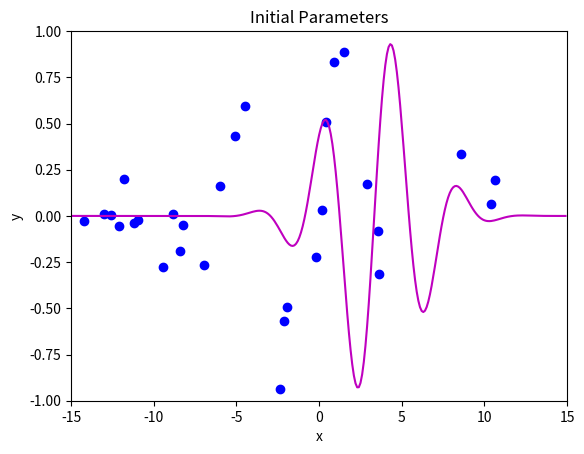
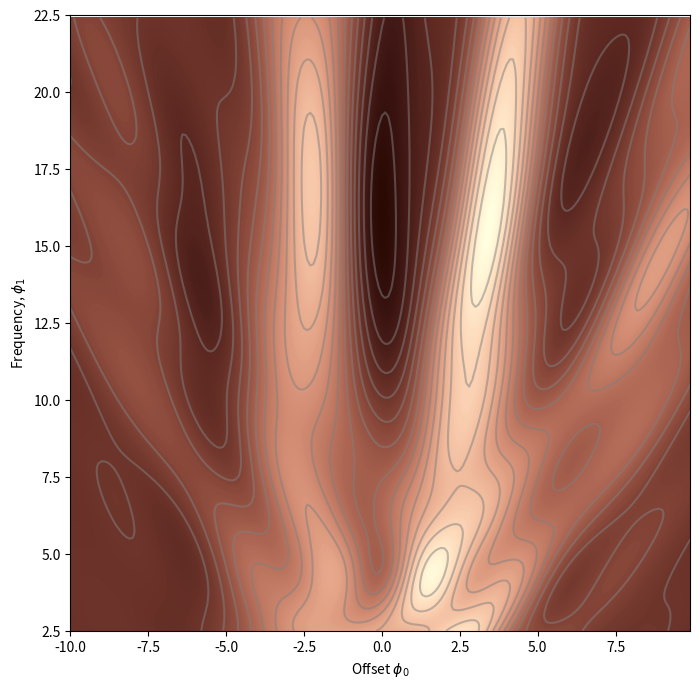
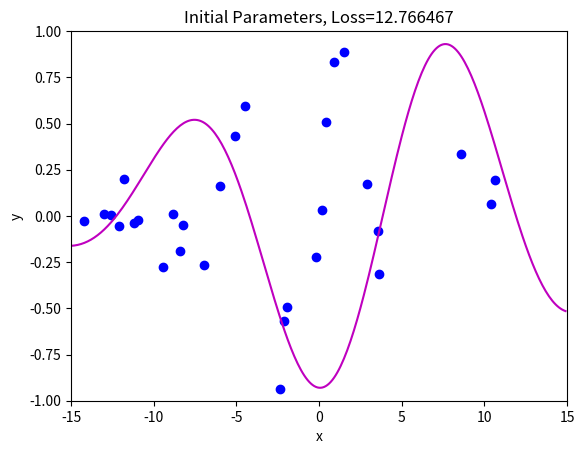
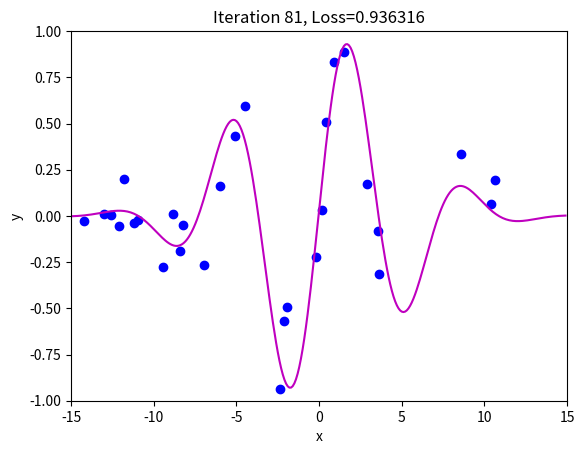
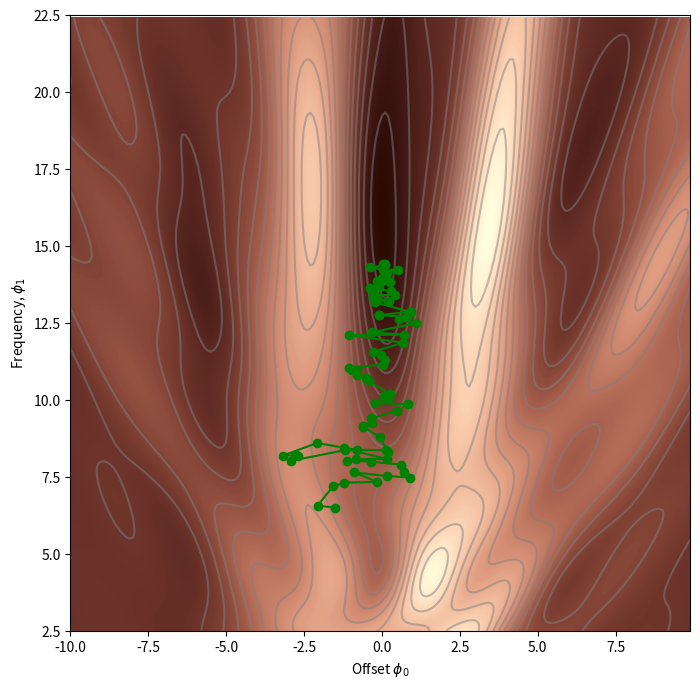
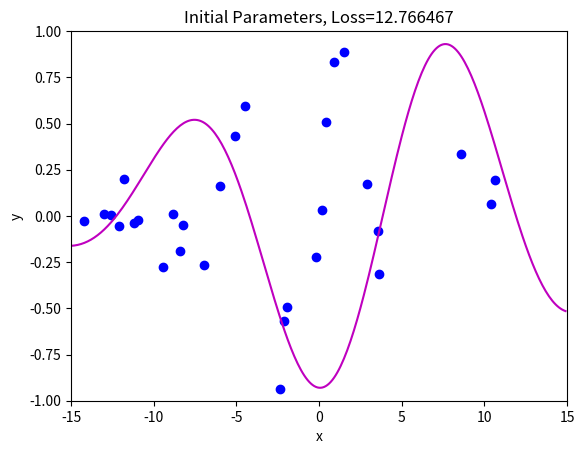
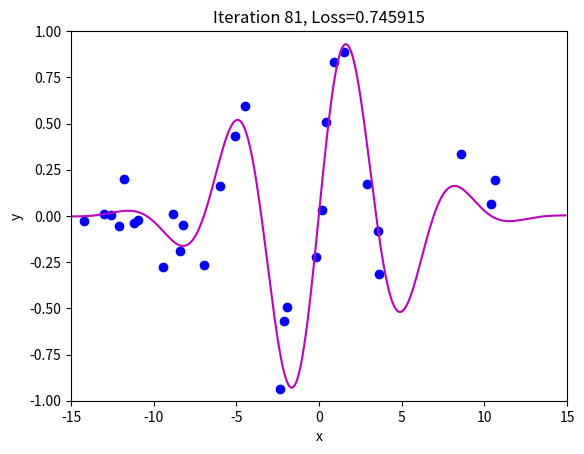
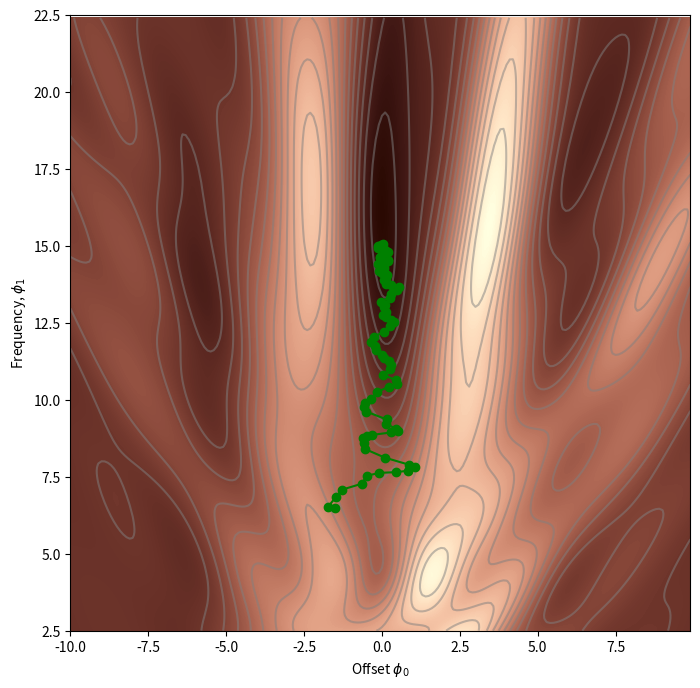
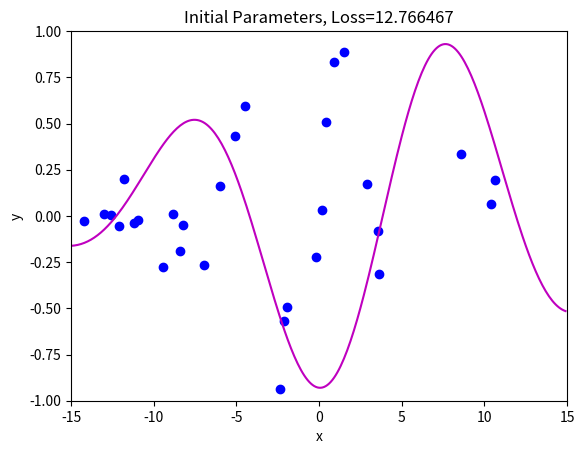
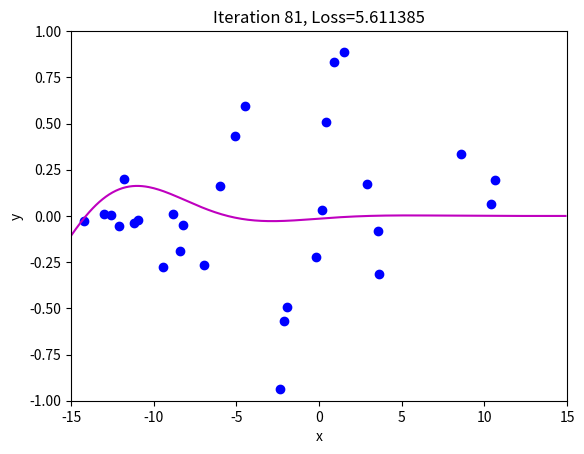
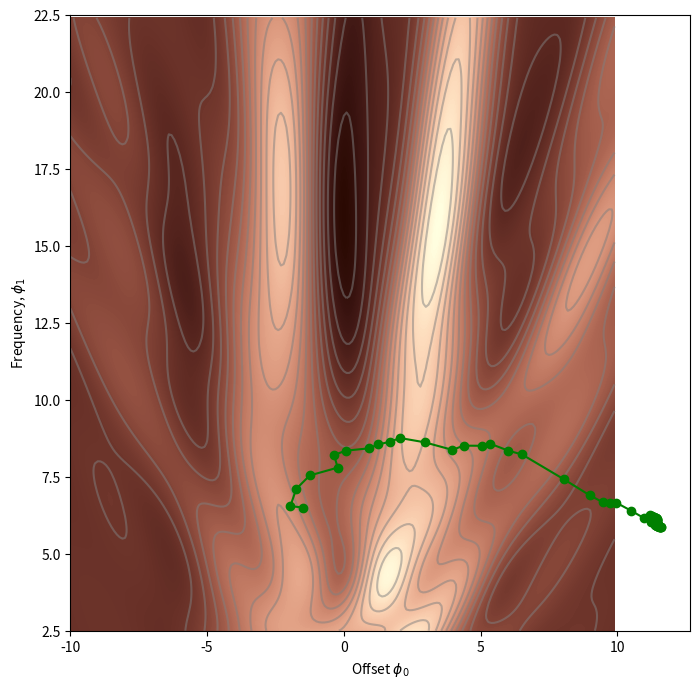

Here is the Python script that generated these plots, in order:
import numpy as np
import matplotlib.pyplot as plt
from matplotlib import cm
from matplotlib.colors import ListedColormap

data = np.array([[-1.920e+00,-1.422e+01,1.490e+00,-1.940e+00,-2.389e+00,-5.090e+00,
                  -8.861e+00,3.578e+00,-6.010e+00,-6.995e+00,3.634e+00,8.743e-01,
                  -1.096e+01,4.073e-01,-9.467e+00,8.560e+00,1.062e+01,-1.729e-01,
                  1.040e+01,-1.261e+01,1.574e-01,-1.304e+01,-2.156e+00,-1.210e+01,
                  -1.119e+01,2.902e+00,-8.220e+00,-1.179e+01,-8.391e+00,-4.505e+00],
                 [-1.051e+00,-2.482e-02,8.896e-01,-4.943e-01,-9.371e-01,4.306e-01,
                  9.577e-03,-7.944e-02 ,1.624e-01,-2.682e-01,-3.129e-01,8.303e-01,
                  -2.365e-02,5.098e-01,-2.777e-01,3.367e-01,1.927e-01,-2.222e-01,
                  6.352e-02,6.888e-03,3.224e-02,1.091e-02,-5.706e-01,-5.258e-02,
                  -3.666e-02,1.709e-01,-4.805e-02,2.008e-01,-1.904e-01,5.952e-01]])

def Model(phi,x):
    sin_component=np.sin(phi[0]+0.06*phi[1]*x)
    gauss_component=np.exp(-(phi[0]+0.06*phi[1]*x)*(phi[0]+0.06*phi[1]*x)/32)
    y_pred=sin_component*gauss_component
    return y_pred

def DrawModel(data,model,phi,title=None):
    x_model=np.arange(-15,15,0.1)
    y_model=model(phi,x_model)
    fix,ax=plt.subplots()
    ax.plot(data[0,:],data[1,:],'bo')
    ax.plot(x_model,y_model,'m-')
    ax.set_xlim([-15,15])
    ax.set_ylim([-1,1])
    ax.set_xlabel('x')
    ax.set_ylabel('y')
    if title is not None:
        ax.set_title(title)
    plt.show()

phi=np.zeros((2,1))
phi[0]=-5.0
phi[1]=25.0
DrawModel(data,Model,phi,'Initial Parameters')

def ComputeLoss(data_x,data_y,model,phi):
    pred_y=model(phi,data_x)
    loss=np.sum((pred_y-data_y)*(pred_y-data_y))
    return loss

def DrawLossFunction(compute_loss, data,  model, phi_iters = None):
    my_colormap_vals_hex =('2a0902', '2b0a03', '2c0b04', '2d0c05', '2e0c06', '2f0d07', '300d08', '310e09', '320f0a', '330f0b', '34100b', '35110c', '36110d', '37120e', '38120f', '39130f', '3a1410', '3b1411', '3c1511', '3d1612', '3e1613', '3f1713', '401714', '411814', '421915', '431915', '451a16', '461b16', '471b17', '481c17', '491d18', '4a1d18', '4b1e19', '4c1f19', '4d1f1a', '4e201b', '50211b', '51211c', '52221c', '53231d', '54231d', '55241e', '56251e', '57261f', '58261f', '592720', '5b2821', '5c2821', '5d2922', '5e2a22', '5f2b23', '602b23', '612c24', '622d25', '632e25', '652e26', '662f26', '673027', '683027', '693128', '6a3229', '6b3329', '6c342a', '6d342a', '6f352b', '70362c', '71372c', '72372d', '73382e', '74392e', '753a2f', '763a2f', '773b30', '783c31', '7a3d31', '7b3e32', '7c3e33', '7d3f33', '7e4034', '7f4134', '804235', '814236', '824336', '834437', '854538', '864638', '874739', '88473a', '89483a', '8a493b', '8b4a3c', '8c4b3c', '8d4c3d', '8e4c3e', '8f4d3f', '904e3f', '924f40', '935041', '945141', '955242', '965343', '975343', '985444', '995545', '9a5646', '9b5746', '9c5847', '9d5948', '9e5a49', '9f5a49', 'a05b4a', 'a15c4b', 'a35d4b', 'a45e4c', 'a55f4d', 'a6604e', 'a7614e', 'a8624f', 'a96350', 'aa6451', 'ab6552', 'ac6552', 'ad6653', 'ae6754', 'af6855', 'b06955', 'b16a56', 'b26b57', 'b36c58', 'b46d59', 'b56e59', 'b66f5a', 'b7705b', 'b8715c', 'b9725d', 'ba735d', 'bb745e', 'bc755f', 'bd7660', 'be7761', 'bf7862', 'c07962', 'c17a63', 'c27b64', 'c27c65', 'c37d66', 'c47e67', 'c57f68', 'c68068', 'c78169', 'c8826a', 'c9836b', 'ca846c', 'cb856d', 'cc866e', 'cd876f', 'ce886f', 'ce8970', 'cf8a71', 'd08b72', 'd18c73', 'd28d74', 'd38e75', 'd48f76', 'd59077', 'd59178', 'd69279', 'd7937a', 'd8957b', 'd9967b', 'da977c', 'da987d', 'db997e', 'dc9a7f', 'dd9b80', 'de9c81', 'de9d82', 'df9e83', 'e09f84', 'e1a185', 'e2a286', 'e2a387', 'e3a488', 'e4a589', 'e5a68a', 'e5a78b', 'e6a88c', 'e7aa8d', 'e7ab8e', 'e8ac8f', 'e9ad90', 'eaae91', 'eaaf92', 'ebb093', 'ecb295', 'ecb396', 'edb497', 'eeb598', 'eeb699', 'efb79a', 'efb99b', 'f0ba9c', 'f1bb9d', 'f1bc9e', 'f2bd9f', 'f2bfa1', 'f3c0a2', 'f3c1a3', 'f4c2a4', 'f5c3a5', 'f5c5a6', 'f6c6a7', 'f6c7a8', 'f7c8aa', 'f7c9ab', 'f8cbac', 'f8ccad', 'f8cdae', 'f9ceb0', 'f9d0b1', 'fad1b2', 'fad2b3', 'fbd3b4', 'fbd5b6', 'fbd6b7', 'fcd7b8', 'fcd8b9', 'fcdaba', 'fddbbc', 'fddcbd', 'fddebe', 'fddfbf', 'fee0c1', 'fee1c2', 'fee3c3', 'fee4c5', 'ffe5c6', 'ffe7c7', 'ffe8c9', 'ffe9ca', 'ffebcb', 'ffeccd', 'ffedce', 'ffefcf', 'fff0d1', 'fff2d2', 'fff3d3', 'fff4d5', 'fff6d6', 'fff7d8', 'fff8d9', 'fffada', 'fffbdc', 'fffcdd', 'fffedf', 'ffffe0')
    my_colormap_vals_dec = np.array([int(element,base=16) for element in my_colormap_vals_hex])
    r = np.floor(my_colormap_vals_dec/(256*256))
    g = np.floor((my_colormap_vals_dec - r *256 *256)/256)
    b = np.floor(my_colormap_vals_dec - r * 256 *256 - g * 256)
    my_colormap = ListedColormap(np.vstack((r,g,b)).transpose()/255.0)
    offsets_mesh, freqs_mesh = np.meshgrid(np.arange(-10,10.0,0.1), np.arange(2.5,22.5,0.1))
    loss_mesh = np.zeros_like(freqs_mesh)
    for idslope, slope in np.ndenumerate(freqs_mesh):
        loss_mesh[idslope] = compute_loss(data[0,:], data[1,:], model, np.array([[offsets_mesh[idslope]], [slope]]))
    fig,ax = plt.subplots()
    fig.set_size_inches(8,8)
    ax.contourf(offsets_mesh,freqs_mesh,loss_mesh,256,cmap=my_colormap)
    ax.contour(offsets_mesh,freqs_mesh,loss_mesh,20,colors=['#80808080'])
    if phi_iters is not None:
        ax.plot(phi_iters[0,:], phi_iters[1,:],'go-')
    ax.set_ylim([2.5,22.5])
    ax.set_xlabel('Offset $\phi_{0}$'); ax.set_ylabel('Frequency, $\phi_{1}$')
    plt.show()
DrawLossFunction(ComputeLoss,data,Model)

def GaborDerivPhi0(data_x,data_y,phi0,phi1):
    x=0.06*phi1*data_x+phi0
    y=data_y
    cos_component=np.cos(x)
    sin_component=np.sin(x)
    gauss_component=np.exp(-0.5*x*x/16)
    deriv=cos_component*gauss_component-sin_component*gauss_component*x/16
    deriv=2*deriv*(sin_component*gauss_component-y)
    return np.sum(deriv)

def GaborDerivPhi1(data_x,data_y,phi0,phi1):
    x=0.06*phi1*data_x+phi0
    y=data_y
    cos_component=np.cos(x)
    sin_component=np.sin(x)
    gauss_component=np.exp(-0.5*x*x/16)
    deriv=0.06*data_x*cos_component*gauss_component-0.06*data_x*sin_component*gauss_component*x/16
    deriv=2*deriv*(sin_component*gauss_component-y)
    return np.sum(deriv)

def ComputeGradient(data_x,data_y,phi):
    dl_dphi0=GaborDerivPhi0(data_x,data_y,phi[0],phi[1])
    dl_dphi1=GaborDerivPhi1(data_x,data_y,phi[0],phi[1])
    return np.array([[dl_dphi0],[dl_dphi1]])

np.random.seed(1)
n_steps=81
batch_size=5
alpha=0.6
phi_all=np.zeros((2,n_steps+1))
phi_all[0,0]=-1.5
phi_all[1,0]=6.5
loss=ComputeLoss(data[0,:],data[1,:],Model,phi_all[:,0:1])
DrawModel(data,Model,phi_all[:,0:1],'Initial Parameters, Loss=%f'%(loss))
for c_step in range(n_steps):
    batch_index=np.random.permutation(data.shape[1])[0:batch_size]
    gradient=ComputeGradient(data[0,batch_index],data[1,batch_index],phi_all[:,c_step:c_step+1])
    phi_all[:,c_step+1:c_step+2]=phi_all[:,c_step:c_step+1]-alpha*gradient
loss=ComputeLoss(data[0,:],data[1,:],Model,phi_all[:,c_step+1:c_step+2])
DrawModel(data,Model,phi_all[:,c_step+1],'Iteration %d, Loss=%f'%(c_step+1,loss))
DrawLossFunction(ComputeLoss,data,Model,phi_all)

np.random.seed(1)
n_steps=81
batch_size=5
alpha=0.6
beta=0.6
momentum=np.zeros([2,1])
phi_all=np.zeros((2,n_steps+1))
phi_all[0,0]=-1.5
phi_all[1,0]=6.5
loss=ComputeLoss(data[0,:],data[1,:],Model,phi_all[:,0:1])
DrawModel(data,Model,phi_all[:,0:1],'Initial Parameters, Loss=%f'%(loss))
for c_step in range(n_steps):
    batch_index=np.random.permutation(data.shape[1])[0:batch_size]
    gradient=ComputeGradient(data[0,batch_index],data[1,batch_index],phi_all[:,c_step:c_step+1])
    momentum=beta*momentum+(1-beta)*gradient
    phi_all[:,c_step+1:c_step+2]=phi_all[:,c_step:c_step+1]-alpha*momentum
loss=ComputeLoss(data[0,:],data[1,:],Model,phi_all[:,c_step+1:c_step+2])
DrawModel(data,Model,phi_all[:,c_step+1],'Iteration %d, Loss=%f'%(c_step+1,loss))
DrawLossFunction(ComputeLoss,data,Model,phi_all)

np.random.seed(1)
n_steps=81
batch_size=5
alpha=0.6
beta=0.6
momentum=np.zeros([2,1])
phi_all=np.zeros((2,n_steps+1))
phi_all[0,0]=-1.5
phi_all[1,0]=6.5
loss=ComputeLoss(data[0,:],data[1,:],Model,phi_all[:,0:1])
DrawModel(data,Model,phi_all[:,0:1],'Initial Parameters, Loss=%f'%(loss))
for c_step in range(n_steps):
    batch_index=np.random.permutation(data.shape[1])[0:batch_size]
    data_in=data[0,batch_index]-alpha*beta*momentum
    gradient=ComputeGradient(data_in,data[1,batch_index],phi_all[:,c_step:c_step+1])
    momentum=beta*momentum+(1-beta)*gradient
    phi_all[:,c_step+1:c_step+2]=phi_all[:,c_step:c_step+1]-alpha*momentum
loss=ComputeLoss(data[0,:],data[1,:],Model,phi_all[:,c_step+1:c_step+2])
DrawModel(data,Model,phi_all[:,c_step+1],'Iteration %d, Loss=%f'%(c_step+1,loss))
DrawLossFunction(ComputeLoss,data,Model,phi_all)
